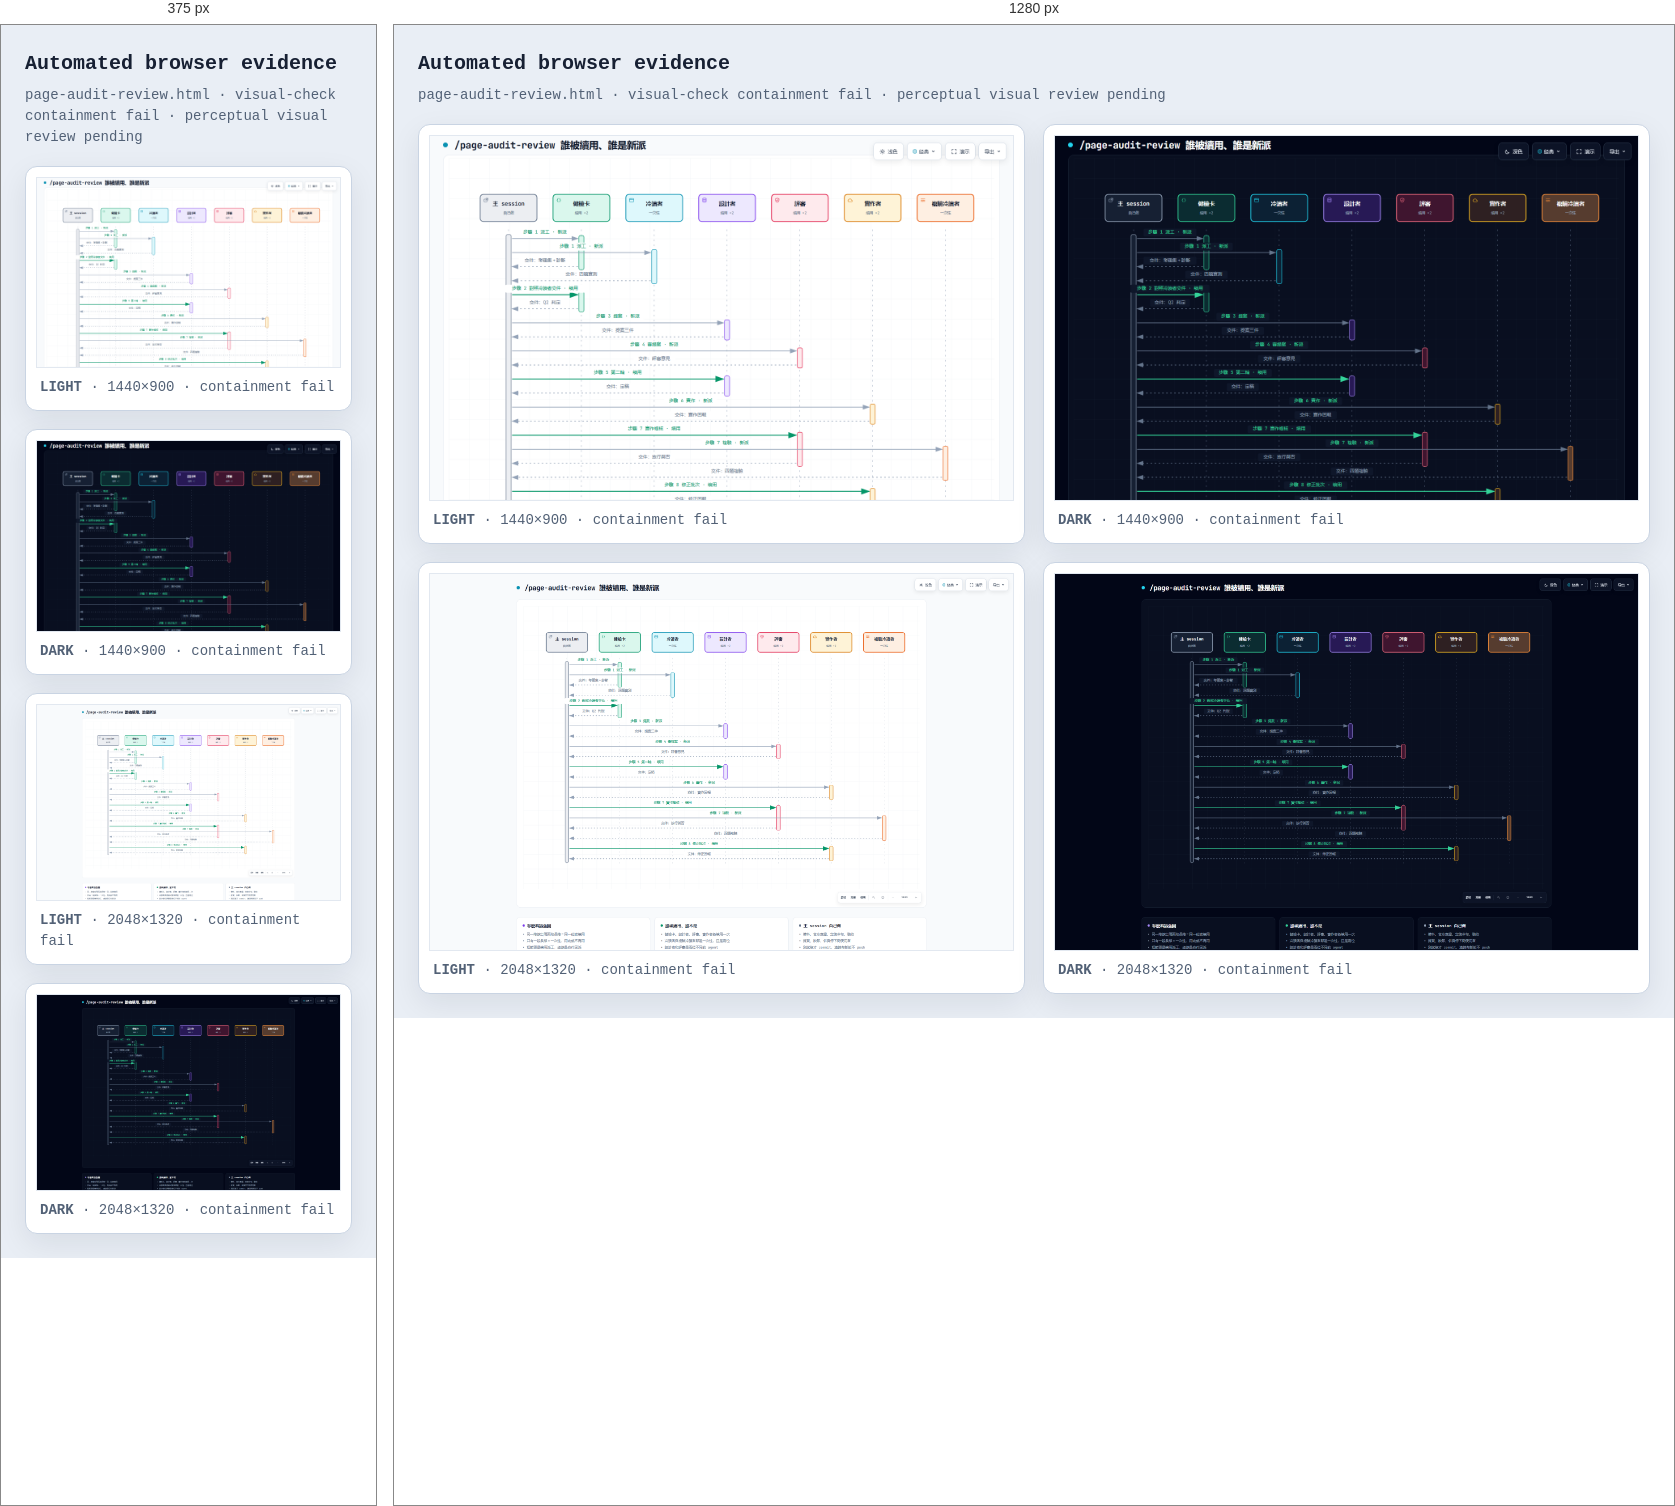
Rendered at 375 px and 1280 px, left to right.

<!-- file: page-audit-review.visual-check.html -->
<!doctype html>
<html lang="en">
<head>
<meta charset="utf-8">
<meta name="viewport" content="width=device-width,initial-scale=1">
<title>Archify automated browser evidence · page-audit-review.html</title>
<style>
*{box-sizing:border-box}body{margin:0;padding:24px;background:#e9eef5;color:#172033;font:14px/1.5 ui-monospace,SFMono-Regular,Menlo,Consolas,monospace}header{max-width:1500px;margin:0 auto 18px}h1{margin:0 0 6px;font-size:20px}p{margin:0;color:#526176}.grid{max-width:1500px;margin:auto;display:grid;grid-template-columns:repeat(2,minmax(0,1fr));gap:18px}figure{margin:0;padding:10px;background:white;border:1px solid #c9d4e3;border-radius:12px;box-shadow:0 10px 30px rgba(15,23,42,.08)}img{display:block;width:100%;height:auto;border:1px solid #e2e8f0}figcaption{padding:9px 4px 2px;color:#526176}@media(max-width:900px){.grid{grid-template-columns:1fr}}
</style>
</head>
<body>
<header><h1>Automated browser evidence</h1><p>page-audit-review.html · visual-check containment fail · perceptual visual review pending</p></header>
<main class="grid">
      <figure>
        <img src="page-audit-review.visual-check.1440x900.light.png" alt="light 1440 by 900">
        <figcaption><strong>LIGHT</strong> · 1440×900 · containment fail</figcaption>
      </figure>
      <figure>
        <img src="page-audit-review.visual-check.1440x900.dark.png" alt="dark 1440 by 900">
        <figcaption><strong>DARK</strong> · 1440×900 · containment fail</figcaption>
      </figure>
      <figure>
        <img src="page-audit-review.visual-check.2048x1320.light.png" alt="light 2048 by 1320">
        <figcaption><strong>LIGHT</strong> · 2048×1320 · containment fail</figcaption>
      </figure>
      <figure>
        <img src="page-audit-review.visual-check.2048x1320.dark.png" alt="dark 2048 by 1320">
        <figcaption><strong>DARK</strong> · 2048×1320 · containment fail</figcaption>
      </figure>
</main>
</body>
</html>